Dataset: dataset (GitHub, JuuuuuJu/EECampEdu). Classes: down gesture, left gesture, null no gesture, palm gesture, right gesture, rock gesture, stone gesture, thumb gesture.

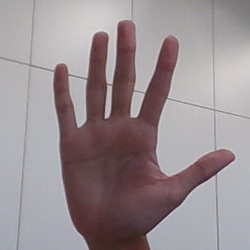
Label: palm gesture

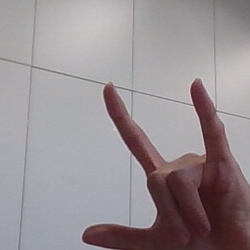
Label: rock gesture

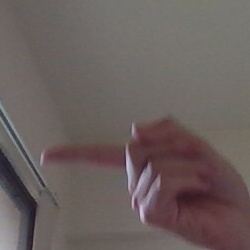
Label: left gesture

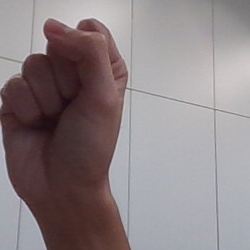
Label: stone gesture

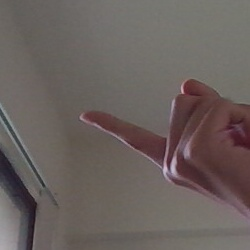
Label: left gesture

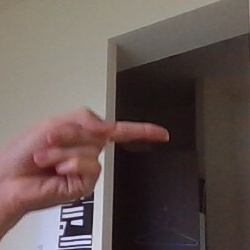
Label: right gesture
